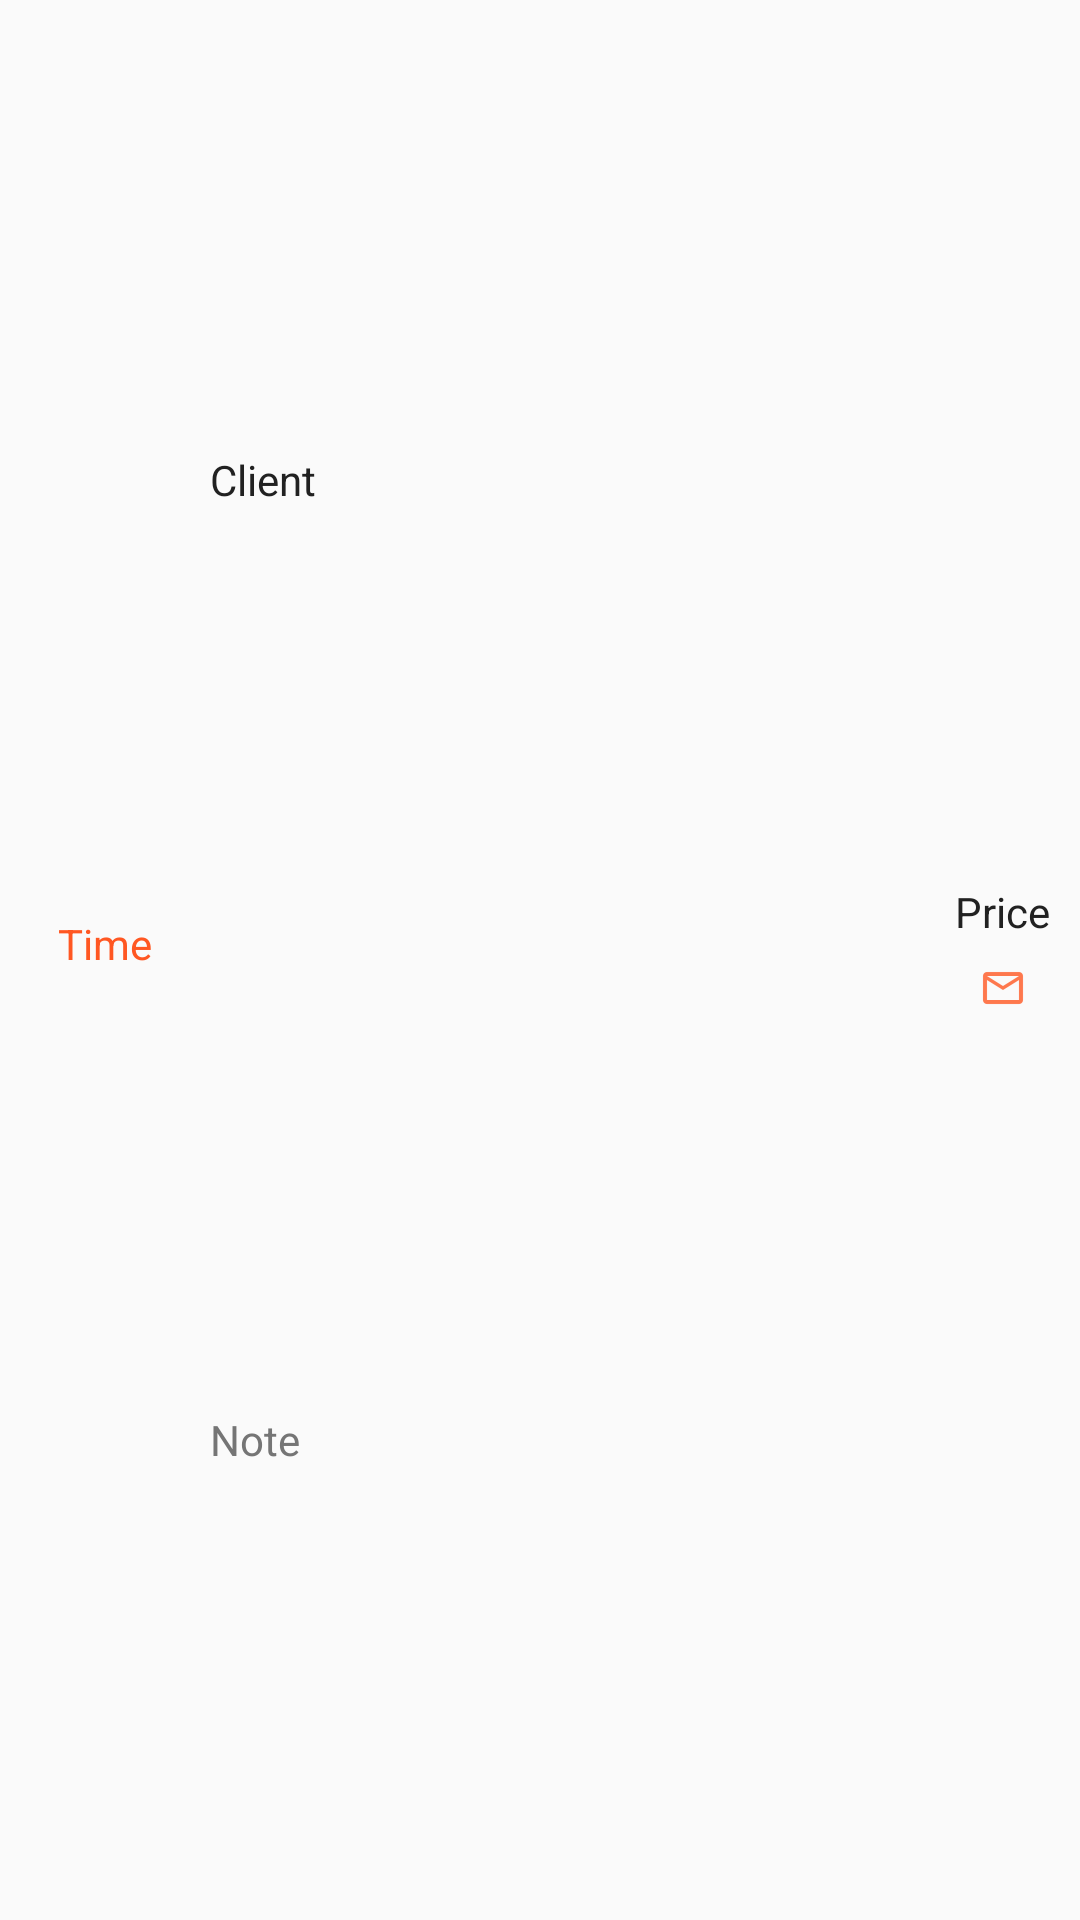

Here is an Android app screen rendered from its layout file. Give the layout XML and the strings, colors and styles it references.
<!-- AndroidManifest.xml: application theme AppTheme -->
<!-- res/layout/visit_list_cell.xml -->
<?xml version="1.0" encoding="utf-8"?>
    <LinearLayout xmlns:android="http://schemas.android.com/apk/res/android"
        android:layout_width="match_parent"
        android:layout_height="wrap_content"
        android:orientation="horizontal"
        android:gravity="center_vertical"
        android:layout_weight="1"
        android:id="@+id/visit_list_cell_layout"
        android:layout_marginTop="8dp"
        android:elevation="4dp"
        android:background="@color/caldroid_white"
        >
        <TextView
            android:id="@+id/list_cell_time"
            android:text="@string/time"
            android:textColor="@color/accent"
            android:layout_width="@dimen/time_cell_width"
            android:layout_height="wrap_content"
            android:gravity="center_horizontal"
            android:height="30sp"
            />
        <LinearLayout
            android:layout_width="0dp"
            android:layout_weight="0.6"
            android:layout_height="match_parent"
            android:orientation="vertical">
            <TextView
            android:id="@+id/list_cell_client"
            android:layout_width="wrap_content"
            android:text="@string/client"
                android:layout_height="0dp"
                android:layout_weight="1"
                android:textColor="@color/primary_text"
                android:gravity="center_vertical"/>

            <TextView
            android:id="@+id/list_cell_note"
            android:layout_width="wrap_content"
                android:layout_height="0dp"
                android:layout_weight="1"
                android:text="@string/note"
                android:textColor="@color/secondary_text"
                android:gravity="center_vertical"/>
        </LinearLayout>
    <LinearLayout
        android:layout_width="0dp"
        android:layout_height="wrap_content"
        android:layout_weight="0.1"
        android:orientation="vertical">


    <TextView
        android:id="@+id/list_cell_price"
        android:text="@string/price"
        android:gravity="center_vertical"
        android:textColor="@color/primary_text"
        android:paddingRight="@dimen/text_padding"
        android:layout_width="wrap_content"
        android:layout_height="0dp"
        android:layout_weight="1"


        />
    <CheckBox
        android:id="@+id/notification_flag"
        android:layout_width="wrap_content"
        android:layout_height="0dp"
        android:layout_weight="1"
        android:button="@drawable/checkbox_selector"
        android:gravity="center"
        />
    </LinearLayout>
</LinearLayout>
<!-- resources referenced by this layout -->
<resources>
  <color name="accent">#FF5722</color>
  <color name="primary_text">#212121</color>
  <color name="secondary_text">#757575</color>
  <dimen name="text_padding">2dp</dimen>
  <dimen name="time_cell_width">70dp</dimen>
  <!-- drawable checkbox_selector (drawable) -->
  <?xml version="1.0" encoding="utf-8"?>
  <selector xmlns:android="http://schemas.android.com/apk/res/android">
      <item android:drawable="@drawable/ic_not_sent_text"
          android:state_checked="false"/>
      <item android:drawable="@drawable/ic_sent_text"
          android:state_checked="true"/>
      <item android:drawable="@drawable/ic_not_sent_text"/>
  </selector>
  <string name="client">Client</string>
  <string name="note">Note</string>
  <string name="price">Price</string>
  <string name="time">Time</string>
  <style name="AppTheme" parent="Theme.AppCompat.Light.DarkActionBar">
          <item name="colorPrimary">@color/primary</item>
          <item name="colorPrimaryDark">@color/primary_dark</item>
          <item name="colorAccent">@color/accent</item>
          <item name="alertDialogCenterButtons">true</item>
          <item name="colorButtonNormal">@color/primary</item>
  
          
      </style>
  <!-- drawable ic_not_sent_text: png bitmap (drawable-hdpi, 407 bytes) -->
  <!-- drawable ic_sent_text: png bitmap (drawable-hdpi, 412 bytes) -->
  <color name="primary">#4CAF50</color>
  <color name="primary_dark">#388E3C</color>
</resources>
